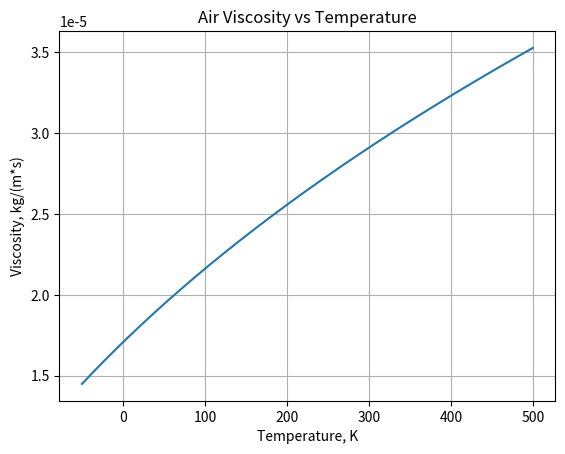
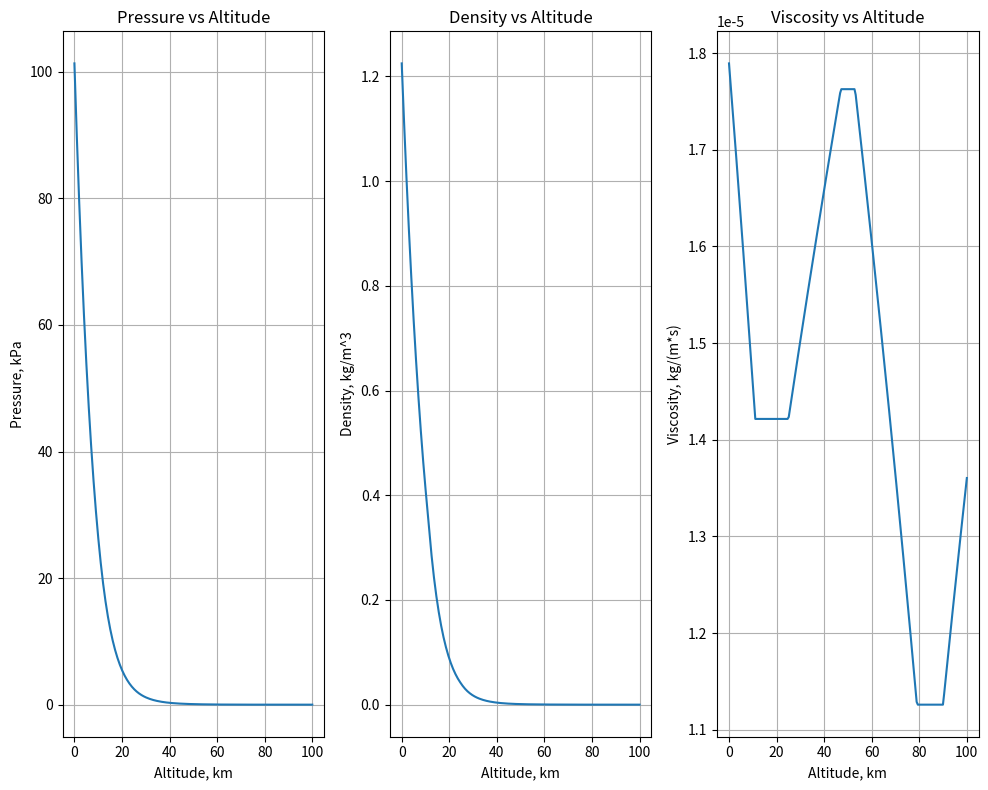

Write the Python code that produced these figures, in order.
import matplotlib as mpL
import scipy as sciPy
import numpy as np
import pandas as pd
import matplotlib.pyplot as plt

# Question #1
def airViscositySutherland(TCelsius):


    tRef = 275.15
    muRef = 1.716e-5
    sAir = 110.4

    TKelvin = TCelsius + 273.15

    muAir = muRef * (TKelvin/tRef)**1.5 * (tRef + sAir) / (TKelvin + sAir)
    return muAir

tempArray = np.linspace(-50, 500, 200)

viscosityArray = airViscositySutherland(tempArray)

plt.figure(1)
plt.plot(tempArray, viscosityArray)
plt.xlabel('Temperature, K')
plt.ylabel('Viscosity, kg/(m*s)')
plt.title("Air Viscosity vs Temperature")
plt.grid()
plt.show(block = False)

# FS1

def standardAtmshpereModel(h):

    R = 287.0
    g = 9.80665

     # Calculate T, P, Rho based on height
    if 0 <= h <= 11:
        a = -0.0065
        T = 288.16 + a * (1000*h)
        P = 101.325 * (T / 288.16) ** (-g / (a * R))
        Rho = 1.2250 * (T / 288.16) ** (-(g / (a * R) + 1))
    elif 11 < h <= 25:
        T = 216.66
        P = 22.6272 * np.exp(-g / (T*R) * (1000*h - 11000))
        Rho = 0.36383 * np.exp(-g / (T*R) * (1000*h - 11000))
    elif 25 < h <= 47:
        a = 0.0030
        T = 216.66 + a * (1000*h - 25000)
        P = 2.48733 * (T / 216.66) ** (-g / (a * R))
        Rho = 0.039995 * (T / 216.66) ** (-(g / (a * R) + 1))
    elif 47 < h <= 53:
        T = 282.66
        P = 0.12033 * np.exp(-g / (T*R) * (1000*h - 47000))
        Rho = 0.0014831 * np.exp(-g / (T*R) * (1000*h - 47000))
    elif 53 < h <= 79:
        a = -0.0045
        T = 282.66 + a * (1000*h - 53000)
        P = 0.058261 * (T / 282.66) ** (-g / (a * R))
        Rho = 0.000718077 * (T / 282.66) ** (-(g / (a * R) + 1))
    elif 79 < h <= 90:
        T = 165.66
        P = 0.0010078 * np.exp(-g / (T*R) * (1000*h - 79000))
        Rho = 0.0000211951 * np.exp(-g / (T*R) * (1000*h - 79000))
    elif 90 < h <= 100:
        a = 0.0040
        T = 165.66 + a * (1000*h - 90000)
        P = 0.000104233 * (T / 165.66) ** (-g / (a * R))
        Rho = 0.00000219214 * (T / 165.66) ** (-(g / (a * R) + 1))
    else:
        raise ValueError("Height out of range (0-100 km)")
    
    # Sutherland's law for dynamic viscosity
    mu0 = 1.716e-5  # kg/(m*s)
    T0 = 273.15     # K
    S = 110.4       # K
    mu = mu0 * (T / T0) ** 1.5 * (T0 + S) / (T + S)
    return T, P, Rho, mu

altitudeArray = np.linspace(0, 100, 200)

results = np.array([standardAtmshpereModel(h) for h in altitudeArray])
tempArray = results[:, 0]
pressureArray = results[:, 1]
densityArray = results[:, 2]
viscosityArray = results[:, 3]
plt.figure(2, figsize=(10, 8))
plt.subplot(1, 3, 1)
plt.plot(altitudeArray, pressureArray)
plt.xlabel('Altitude, km')
plt.ylabel('Pressure, kPa')
plt.title('Pressure vs Altitude')
plt.grid()
plt.subplot(1, 3, 2)
plt.plot(altitudeArray, densityArray)
plt.xlabel('Altitude, km')
plt.ylabel('Density, kg/m^3')
plt.title('Density vs Altitude')
plt.grid()
plt.subplot(1, 3, 3)
plt.plot(altitudeArray, viscosityArray)
plt.xlabel('Altitude, km')
plt.ylabel('Viscosity, kg/(m*s)')
plt.title('Viscosity vs Altitude')
plt.grid()
plt.tight_layout()
plt.show()

# FS2

